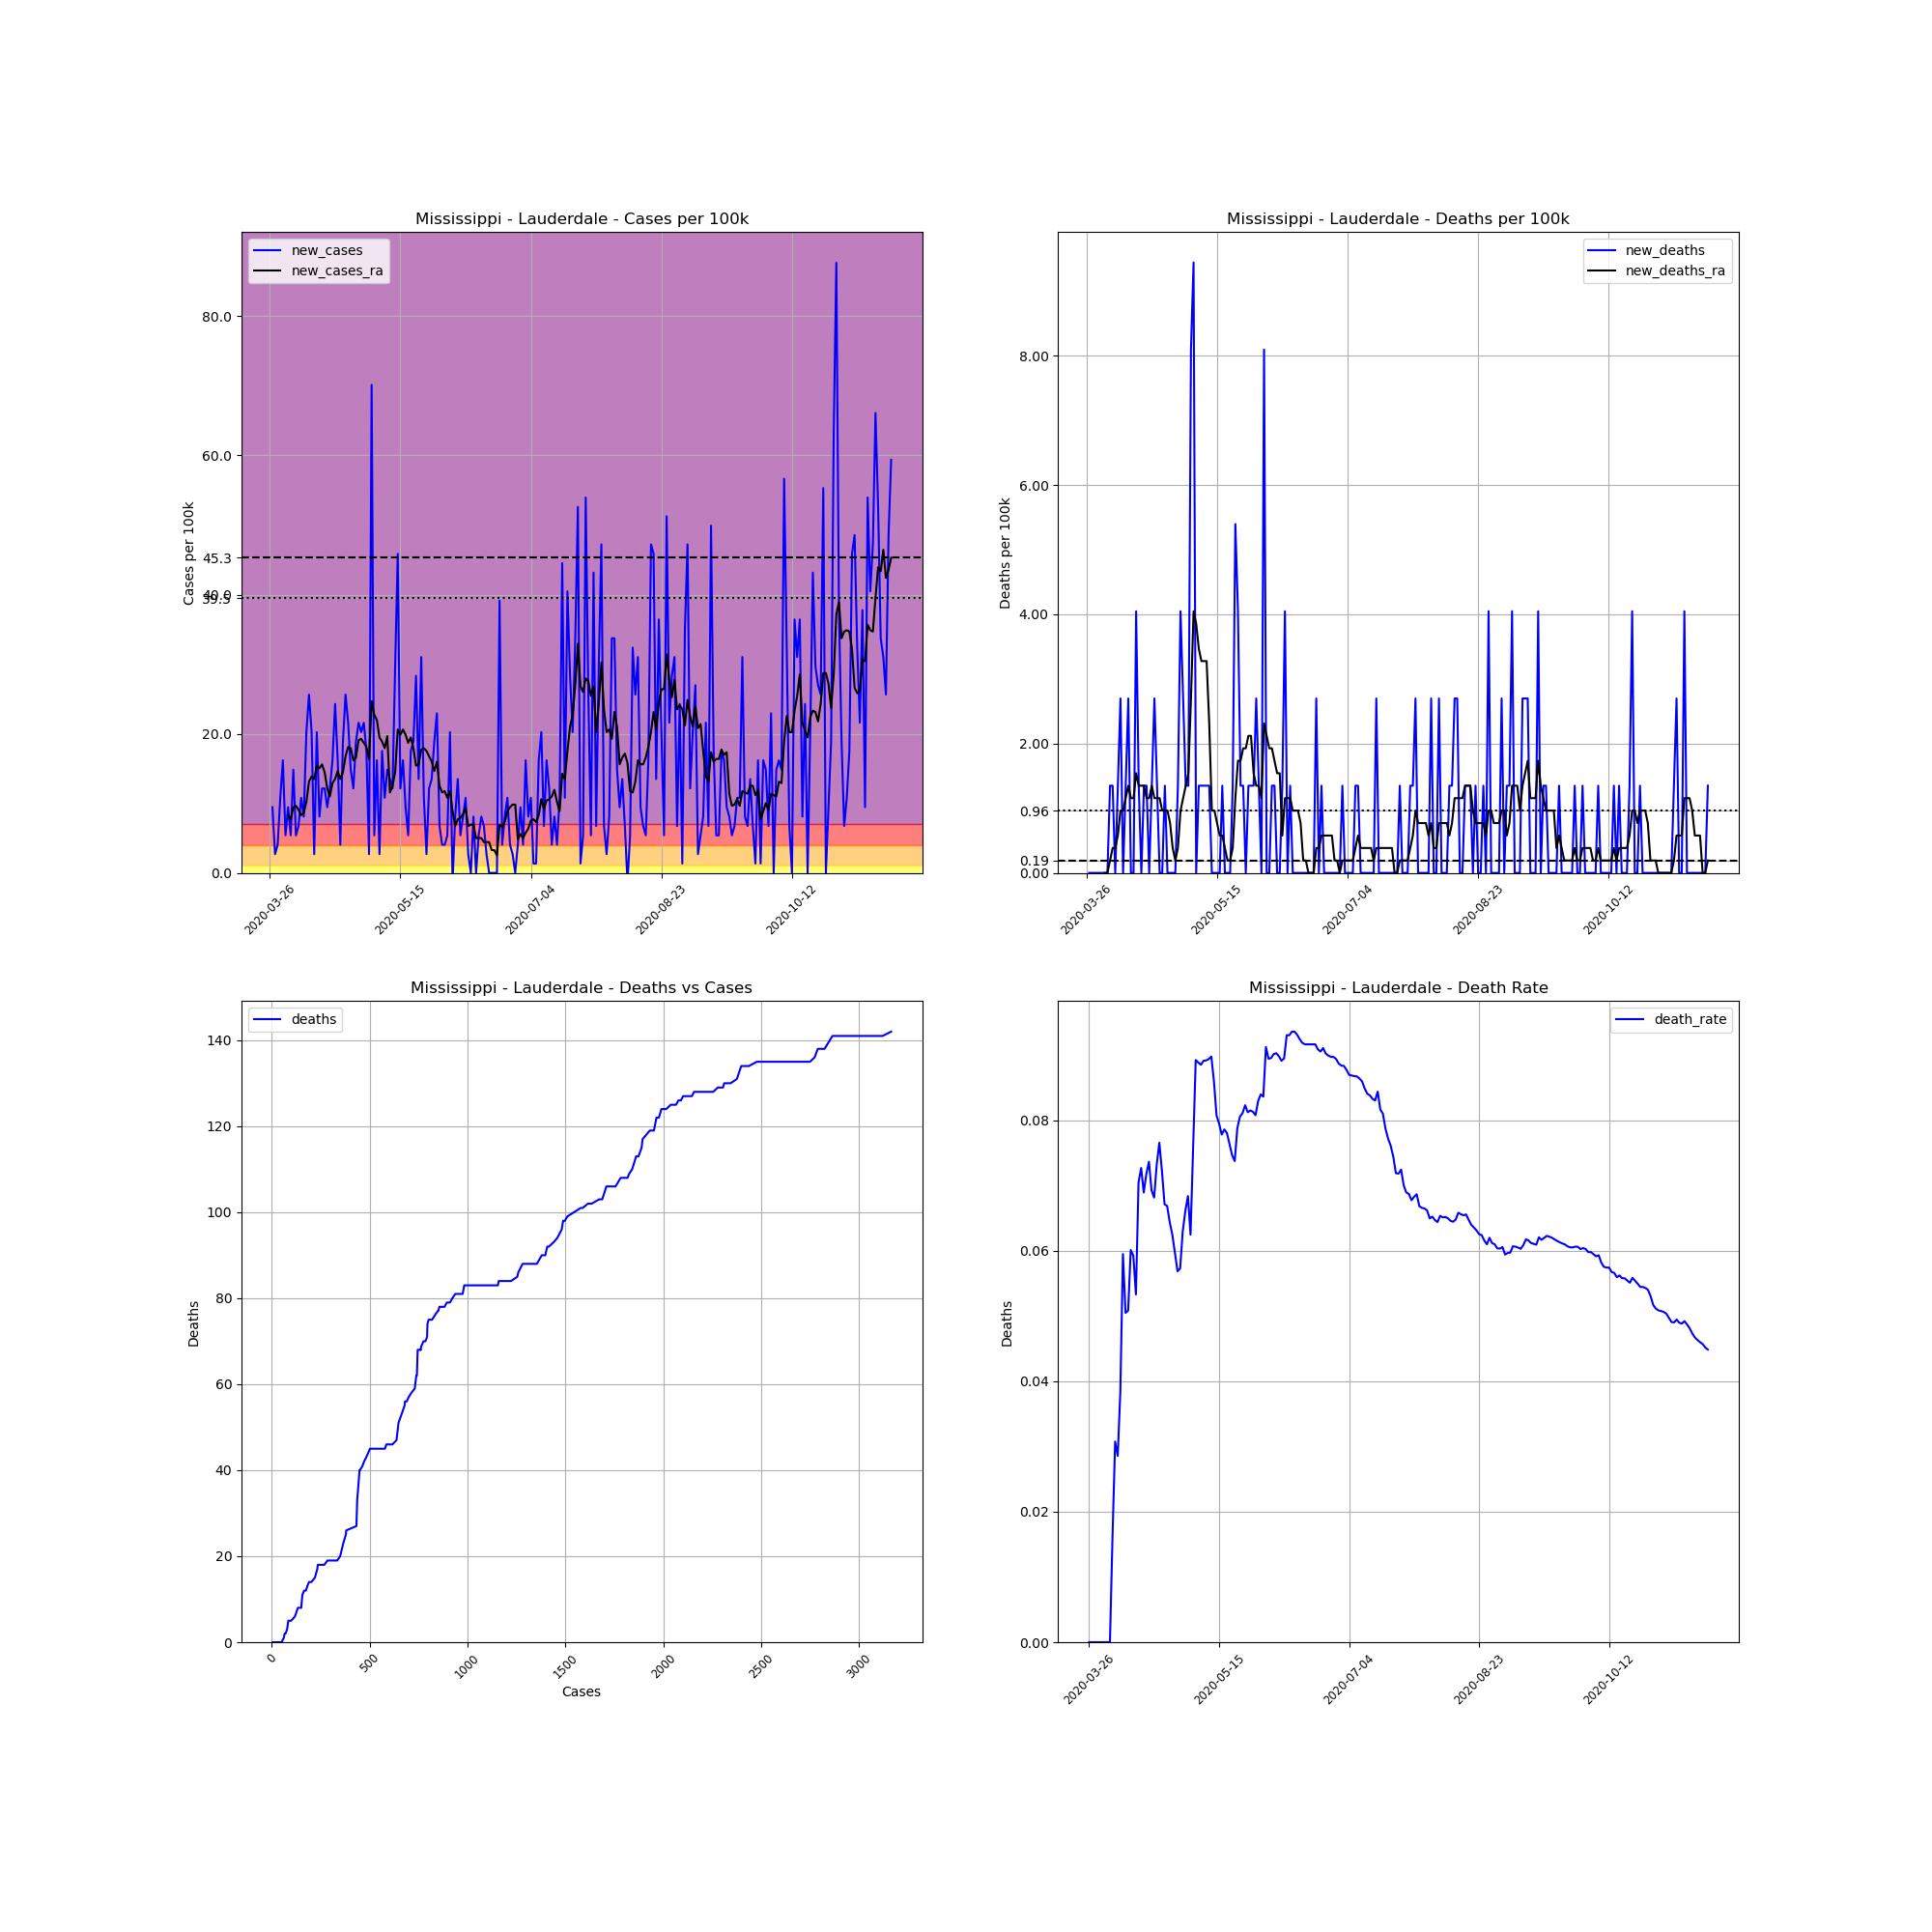

The file beside this chart, header and first rows:
, date, county, state, fips, cases, deaths, COUNTY, STNAME, CTYNAME, POPESTIMATE2019, cases_per_100k, deaths_per_100k, death_rate, new_cases, new_deaths, new_cases_ra, new_deaths_ra
386422, 2020-03-26, Lauderdale, Mississippi, 28075, 3, 0, 75, Mississippi, Lauderdale, 74125, 4.047, 0.0, 0.0, , , , 
386423, 2020-03-27, Lauderdale, Mississippi, 28075, 10, 0, 75, Mississippi, Lauderdale, 74125, 13.49, 0.0, 0.0, 9.444, 0.0, , 
386424, 2020-03-28, Lauderdale, Mississippi, 28075, 12, 0, 75, Mississippi, Lauderdale, 74125, 16.19, 0.0, 0.0, 2.698, 0.0, , 
386425, 2020-03-29, Lauderdale, Mississippi, 28075, 15, 0, 75, Mississippi, Lauderdale, 74125, 20.24, 0.0, 0.0, 4.047, 0.0, , 
386426, 2020-03-30, Lauderdale, Mississippi, 28075, 23, 0, 75, Mississippi, Lauderdale, 74125, 31.03, 0.0, 0.0, 10.79, 0.0, , 
386427, 2020-03-31, Lauderdale, Mississippi, 28075, 35, 0, 75, Mississippi, Lauderdale, 74125, 47.22, 0.0, 0.0, 16.19, 0.0, , 
386428, 2020-04-01, Lauderdale, Mississippi, 28075, 39, 0, 75, Mississippi, Lauderdale, 74125, 52.61, 0.0, 0.0, 5.396, 0.0, , 
386429, 2020-04-02, Lauderdale, Mississippi, 28075, 46, 0, 75, Mississippi, Lauderdale, 74125, 62.06, 0.0, 0.0, 9.444, 0.0, 8.287, 0.0
386430, 2020-04-03, Lauderdale, Mississippi, 28075, 50, 0, 75, Mississippi, Lauderdale, 74125, 67.45, 0.0, 0.0, 5.396, 0.0, 7.709, 0.0
386431, 2020-04-04, Lauderdale, Mississippi, 28075, 61, 1, 75, Mississippi, Lauderdale, 74125, 82.29, 1.349, 0.01639, 14.84, 1.349, 9.444, 0.1927
386432, 2020-04-05, Lauderdale, Mississippi, 28075, 65, 2, 75, Mississippi, Lauderdale, 74125, 87.69, 2.698, 0.03077, 5.396, 1.349, 9.636, 0.3854
386433, 2020-04-06, Lauderdale, Mississippi, 28075, 70, 2, 75, Mississippi, Lauderdale, 74125, 94.44, 2.698, 0.02857, 6.745, 0.0, 9.058, 0.3854
386434, 2020-04-07, Lauderdale, Mississippi, 28075, 78, 3, 75, Mississippi, Lauderdale, 74125, 105.2, 4.047, 0.03846, 10.79, 1.349, 8.287, 0.5782
386435, 2020-04-08, Lauderdale, Mississippi, 28075, 84, 5, 75, Mississippi, Lauderdale, 74125, 113.3, 6.745, 0.05952, 8.094, 2.698, 8.673, 0.9636
386436, 2020-04-09, Lauderdale, Mississippi, 28075, 99, 5, 75, Mississippi, Lauderdale, 74125, 133.6, 6.745, 0.05051, 20.24, 0.0, 10.21, 0.9636
386437, 2020-04-10, Lauderdale, Mississippi, 28075, 118, 6, 75, Mississippi, Lauderdale, 74125, 159.2, 8.094, 0.05085, 25.63, 1.349, 13.11, 1.156
386438, 2020-04-11, Lauderdale, Mississippi, 28075, 133, 8, 75, Mississippi, Lauderdale, 74125, 179.4, 10.79, 0.06015, 20.24, 2.698, 13.88, 1.349
386439, 2020-04-12, Lauderdale, Mississippi, 28075, 135, 8, 75, Mississippi, Lauderdale, 74125, 182.1, 10.79, 0.05926, 2.698, 0.0, 13.49, 1.156
386440, 2020-04-13, Lauderdale, Mississippi, 28075, 150, 8, 75, Mississippi, Lauderdale, 74125, 202.4, 10.79, 0.05333, 20.24, 0.0, 15.42, 1.156
386441, 2020-04-14, Lauderdale, Mississippi, 28075, 156, 11, 75, Mississippi, Lauderdale, 74125, 210.5, 14.84, 0.07051, 8.094, 4.047, 15.03, 1.542
386442, 2020-04-15, Lauderdale, Mississippi, 28075, 165, 12, 75, Mississippi, Lauderdale, 74125, 222.6, 16.19, 0.07273, 12.14, 1.349, 15.61, 1.349
386443, 2020-04-16, Lauderdale, Mississippi, 28075, 174, 12, 75, Mississippi, Lauderdale, 74125, 234.7, 16.19, 0.06897, 12.14, 0.0, 14.45, 1.349
386444, 2020-04-17, Lauderdale, Mississippi, 28075, 181, 13, 75, Mississippi, Lauderdale, 74125, 244.2, 17.54, 0.07182, 9.444, 1.349, 12.14, 1.349
386445, 2020-04-18, Lauderdale, Mississippi, 28075, 190, 14, 75, Mississippi, Lauderdale, 74125, 256.3, 18.89, 0.07368, 12.14, 1.349, 10.99, 1.156
386446, 2020-04-19, Lauderdale, Mississippi, 28075, 202, 14, 75, Mississippi, Lauderdale, 74125, 272.5, 18.89, 0.06931, 16.19, 0.0, 12.91, 1.156
386447, 2020-04-20, Lauderdale, Mississippi, 28075, 220, 15, 75, Mississippi, Lauderdale, 74125, 296.8, 20.24, 0.06818, 24.28, 1.349, 13.49, 1.349
386448, 2020-04-21, Lauderdale, Mississippi, 28075, 232, 17, 75, Mississippi, Lauderdale, 74125, 313, 22.93, 0.07328, 16.19, 2.698, 14.65, 1.156
386449, 2020-04-22, Lauderdale, Mississippi, 28075, 235, 18, 75, Mississippi, Lauderdale, 74125, 317, 24.28, 0.0766, 4.047, 1.349, 13.49, 1.156
386450, 2020-04-23, Lauderdale, Mississippi, 28075, 249, 18, 75, Mississippi, Lauderdale, 74125, 335.9, 24.28, 0.07229, 18.89, 0.0, 14.45, 1.156
386451, 2020-04-24, Lauderdale, Mississippi, 28075, 268, 18, 75, Mississippi, Lauderdale, 74125, 361.6, 24.28, 0.06716, 25.63, 0.0, 16.77, 0.9636
386452, 2020-04-25, Lauderdale, Mississippi, 28075, 284, 19, 75, Mississippi, Lauderdale, 74125, 383.1, 25.63, 0.0669, 21.59, 1.349, 18.12, 0.9636
386453, 2020-04-26, Lauderdale, Mississippi, 28075, 295, 19, 75, Mississippi, Lauderdale, 74125, 398, 25.63, 0.06441, 14.84, 0.0, 17.92, 0.9636
386454, 2020-04-27, Lauderdale, Mississippi, 28075, 304, 19, 75, Mississippi, Lauderdale, 74125, 410.1, 25.63, 0.0625, 12.14, 0.0, 16.19, 0.7709
386455, 2020-04-28, Lauderdale, Mississippi, 28075, 318, 19, 75, Mississippi, Lauderdale, 74125, 429, 25.63, 0.05975, 18.89, 0.0, 16.57, 0.3854
386456, 2020-04-29, Lauderdale, Mississippi, 28075, 334, 19, 75, Mississippi, Lauderdale, 74125, 450.6, 25.63, 0.05689, 21.59, 0.0, 19.08, 0.1927
386457, 2020-04-30, Lauderdale, Mississippi, 28075, 349, 20, 75, Mississippi, Lauderdale, 74125, 470.8, 26.98, 0.05731, 20.24, 1.349, 19.27, 0.3854
386458, 2020-05-01, Lauderdale, Mississippi, 28075, 365, 23, 75, Mississippi, Lauderdale, 74125, 492.4, 31.03, 0.06301, 21.59, 4.047, 18.69, 0.9636
386459, 2020-05-02, Lauderdale, Mississippi, 28075, 378, 25, 75, Mississippi, Lauderdale, 74125, 509.9, 33.73, 0.06614, 17.54, 2.698, 18.12, 1.156
386460, 2020-05-03, Lauderdale, Mississippi, 28075, 380, 26, 75, Mississippi, Lauderdale, 74125, 512.6, 35.08, 0.06842, 2.698, 1.349, 16.38, 1.349
386461, 2020-05-04, Lauderdale, Mississippi, 28075, 432, 27, 75, Mississippi, Lauderdale, 74125, 582.8, 36.42, 0.0625, 70.15, 1.349, 24.67, 1.542
386462, 2020-05-05, Lauderdale, Mississippi, 28075, 436, 33, 75, Mississippi, Lauderdale, 74125, 588.2, 44.52, 0.07569, 5.396, 8.094, 22.74, 2.698
386463, 2020-05-06, Lauderdale, Mississippi, 28075, 448, 40, 75, Mississippi, Lauderdale, 74125, 604.4, 53.96, 0.08929, 16.19, 9.444, 21.97, 4.047
386464, 2020-05-07, Lauderdale, Mississippi, 28075, 450, 40, 75, Mississippi, Lauderdale, 74125, 607.1, 53.96, 0.08889, 2.698, 0.0, 19.47, 3.854
386465, 2020-05-08, Lauderdale, Mississippi, 28075, 463, 41, 75, Mississippi, Lauderdale, 74125, 624.6, 55.31, 0.08855, 17.54, 1.349, 18.89, 3.469
386466, 2020-05-09, Lauderdale, Mississippi, 28075, 471, 42, 75, Mississippi, Lauderdale, 74125, 635.4, 56.66, 0.08917, 10.79, 1.349, 17.92, 3.276
386467, 2020-05-10, Lauderdale, Mississippi, 28075, 482, 43, 75, Mississippi, Lauderdale, 74125, 650.3, 58.01, 0.08921, 14.84, 1.349, 19.66, 3.276
386468, 2020-05-11, Lauderdale, Mississippi, 28075, 492, 44, 75, Mississippi, Lauderdale, 74125, 663.7, 59.36, 0.08943, 13.49, 1.349, 11.56, 3.276
386469, 2020-05-12, Lauderdale, Mississippi, 28075, 501, 45, 75, Mississippi, Lauderdale, 74125, 675.9, 60.71, 0.08982, 12.14, 1.349, 12.53, 2.313
386470, 2020-05-13, Lauderdale, Mississippi, 28075, 523, 45, 75, Mississippi, Lauderdale, 74125, 705.6, 60.71, 0.08604, 29.68, 0.0, 14.45, 0.9636
386471, 2020-05-14, Lauderdale, Mississippi, 28075, 557, 45, 75, Mississippi, Lauderdale, 74125, 751.4, 60.71, 0.08079, 45.87, 0.0, 20.62, 0.9636
386472, 2020-05-15, Lauderdale, Mississippi, 28075, 566, 45, 75, Mississippi, Lauderdale, 74125, 763.6, 60.71, 0.07951, 12.14, 0.0, 19.85, 0.7709
386473, 2020-05-16, Lauderdale, Mississippi, 28075, 578, 45, 75, Mississippi, Lauderdale, 74125, 779.8, 60.71, 0.07785, 16.19, 0.0, 20.62, 0.5782
386474, 2020-05-17, Lauderdale, Mississippi, 28075, 585, 46, 75, Mississippi, Lauderdale, 74125, 789.2, 62.06, 0.07863, 9.444, 1.349, 19.85, 0.5782
386475, 2020-05-18, Lauderdale, Mississippi, 28075, 589, 46, 75, Mississippi, Lauderdale, 74125, 794.6, 62.06, 0.0781, 5.396, 0.0, 18.69, 0.3854
386476, 2020-05-19, Lauderdale, Mississippi, 28075, 602, 46, 75, Mississippi, Lauderdale, 74125, 812.1, 62.06, 0.07641, 17.54, 0.0, 19.47, 0.1927
386477, 2020-05-20, Lauderdale, Mississippi, 28075, 616, 46, 75, Mississippi, Lauderdale, 74125, 831, 62.06, 0.07468, 18.89, 0.0, 17.92, 0.1927
386478, 2020-05-21, Lauderdale, Mississippi, 28075, 637, 47, 75, Mississippi, Lauderdale, 74125, 859.4, 63.41, 0.07378, 28.33, 1.349, 15.42, 0.3854
386479, 2020-05-22, Lauderdale, Mississippi, 28075, 647, 51, 75, Mississippi, Lauderdale, 74125, 872.8, 68.8, 0.07883, 13.49, 5.396, 15.61, 1.156
386480, 2020-05-23, Lauderdale, Mississippi, 28075, 670, 54, 75, Mississippi, Lauderdale, 74125, 903.9, 72.85, 0.0806, 31.03, 4.047, 17.73, 1.735
386481, 2020-05-24, Lauderdale, Mississippi, 28075, 678, 55, 75, Mississippi, Lauderdale, 74125, 914.7, 74.2, 0.08112, 10.79, 1.349, 17.92, 1.735
... 179 more rows
